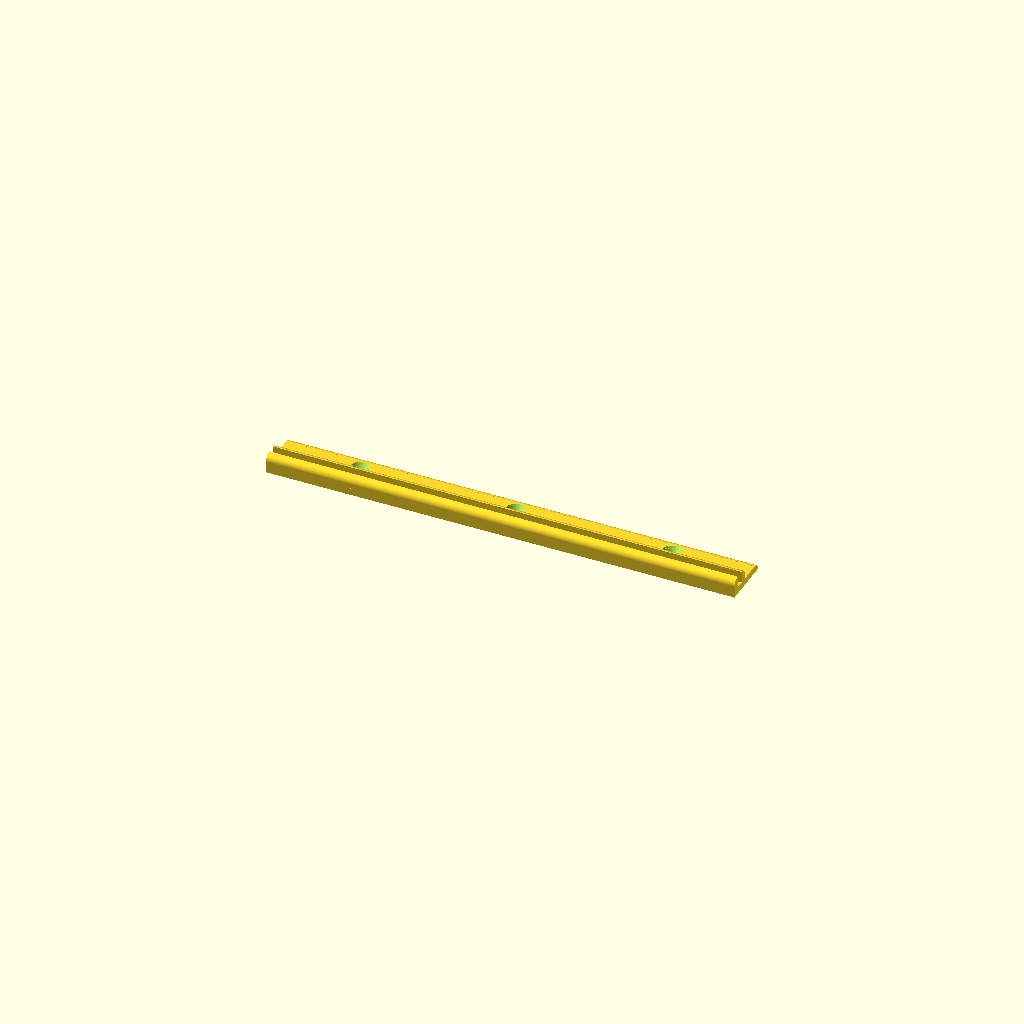
Cell 1: the model at its default parameters.
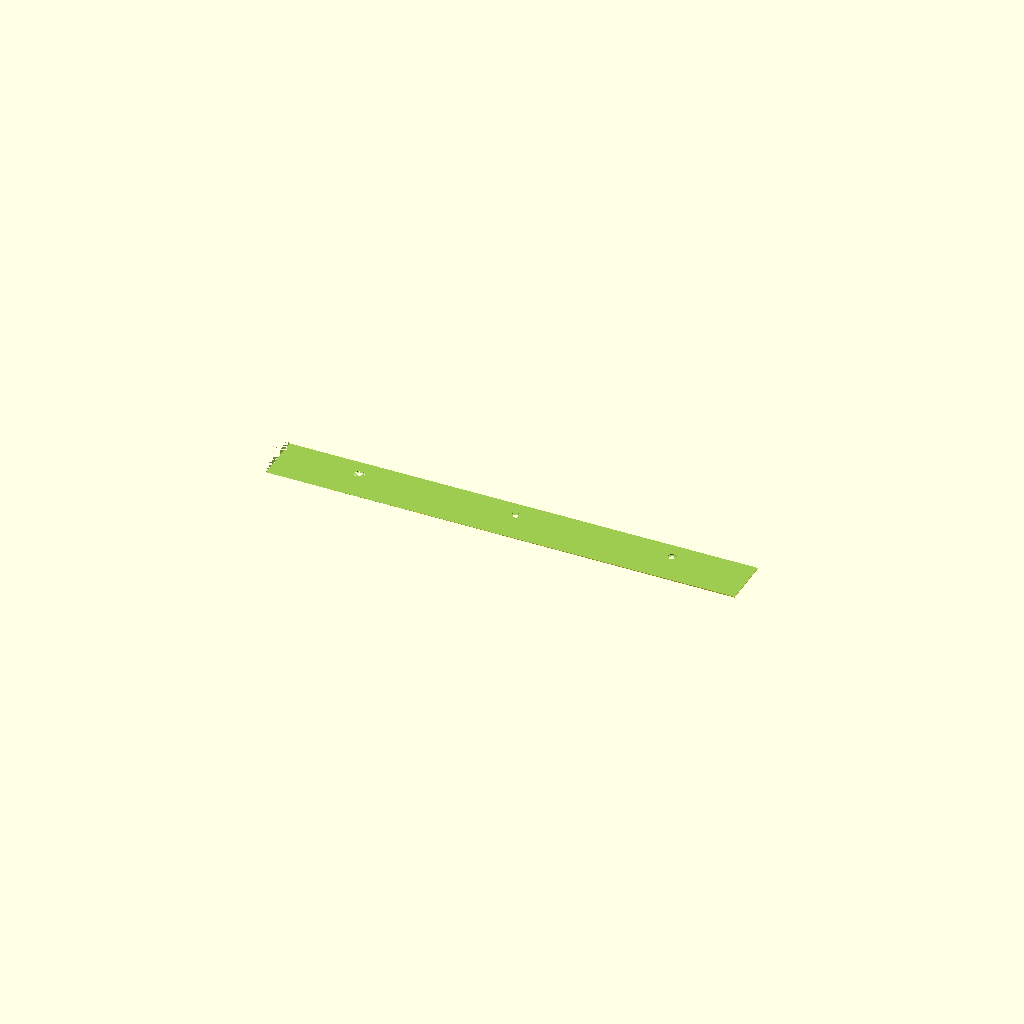
Cell 2: leftEndTaperAngle = 89.9 (everything else at default).
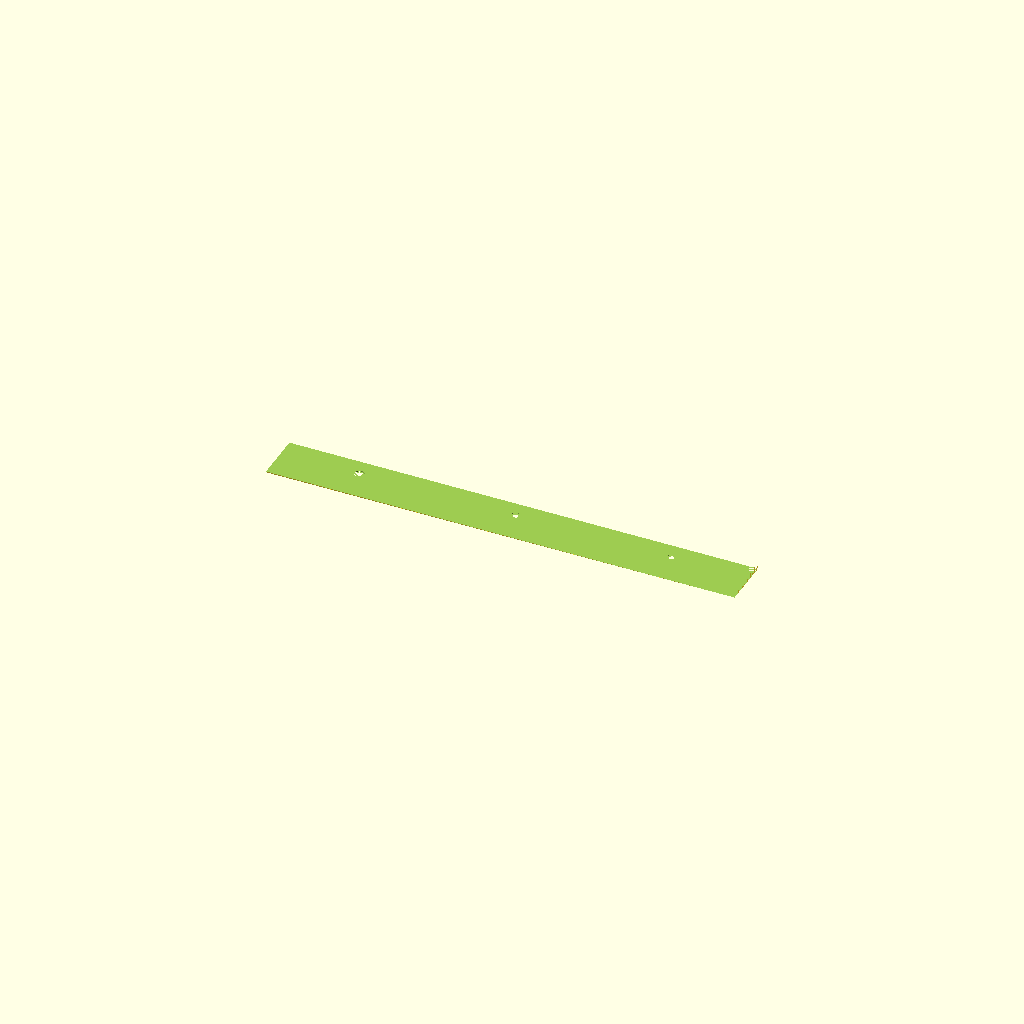
Cell 3: rightEndTaperAngle = 89.9 (everything else at default).
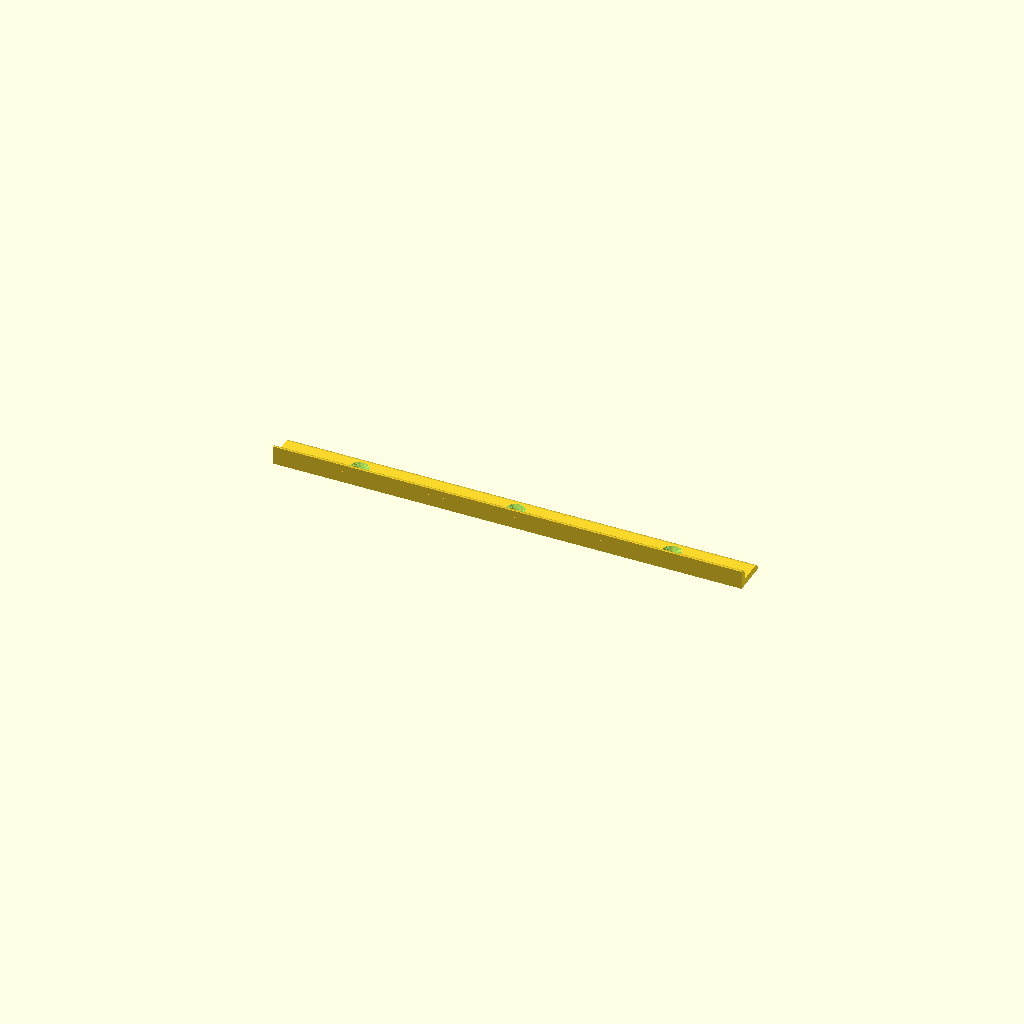
Cell 4: the same model with gripType = "single".
All cells are drawn from one camera (rotation 55°, 0°, 25°, orthographic, colour scheme Cornfield), so only the parameter changes between them.
OpenSCAD source file inputs/thingiverse/files/thing-3661247/files/codeandmake.com-Acrylic-Window-Grip-v1.0.scad:
/*
 * Acrylic Window Grip by Code and Make (https://codeandmake.com/) is licensed under a Creative
 * Commons Attribution 4.0 International License (http://creativecommons.org/licenses/by/4.0/).
 *
 * https://www.thingiverse.com/thing:3661247
 * v1.0 (07 June 2019)
 */

/* [General] */

// length of strip (in mm)
length = 200; // 0.1

// overall thickness of the material (in mm)
materialThickness = 3; // 0.1

// thickness of your acrylic (in mm) - oversize slightly
acrylicThickness = 3.5; // 0.1

// single or double grip - use single for door seals
gripType = "double"; // [double:Double, single:Single]

// depth of the grip groove (in mm)
gripDepth = 5; // 0.1


/* [Taper] */

// taper angle of left end (> -90 and < 90)
leftEndTaperAngle = 0; // [-89:0.1:89.9]

// taper angle of right end (> -90 and < 90)
rightEndTaperAngle = 0; // [-89.9:0.1:89.9]


/* [Screws] */

// the total number of screw holes
numberOfScrewHoles = 3;

// diameter of the screw holes (in mm)
screwHoleDiameter = 4; // 0.1

// diameter of the screw head (in mm)
screwHeadDiameter = 8; // 0.1

// countersink screw holes
countersinkScrews = 1; // [0:No, 1:Yes]

// countersink angle (82 and 90 are common)
countersinkAngle = 90; // [0.0:0.1:180.0]

// depth to counterbore screws (in mm)
counterboreDepth = 0; // 0.1

// width of the screw plate (in mm)
screwPlateWidth = 12; // 0.1


/* [Bevel] */

// bevel the grip
bevelGrip = 1; // [0:No, 1:Yes]

// bevel the base
bevelBase = 1; // [0:No, 1:Yes]


module acrylicWindowGrip(
length = length,
materialThickness = materialThickness,
acrylicThickness = acrylicThickness,
gripType = gripType,
gripDepth = gripDepth,

leftEndTaperAngle = leftEndTaperAngle,
rightEndTaperAngle = rightEndTaperAngle,

numberOfScrewHoles = numberOfScrewHoles,
screwHoleDiameter = screwHoleDiameter,
screwHeadDiameter = screwHeadDiameter,
countersinkScrews = countersinkScrews,
countersinkAngle = countersinkAngle,
counterboreDepth = counterboreDepth,
screwPlateWidth = screwPlateWidth,

bevelGrip = bevelGrip,
bevelBase = bevelBase) {

  // clamp values
  lengthClamped = max(length, 0);
  materialThicknessClamped = max(materialThickness, 0);
  acrylicThicknessClamped = max(acrylicThickness, 0);
  gripDepthClamped = max(gripDepth, 0);
  screwHoleDiameterClamped = max(screwHoleDiameter, 0);
  screwHeadDiameterClamped = max(screwHeadDiameter, 0);
  countersinkAngleClamped = max(countersinkAngle, 0);
  counterboreDepthClamped = max(counterboreDepth, 0);
  screwPlateWidthClamped = max(screwPlateWidth, 0);

  numberOfScrewHolesClamped = floor(max(min(numberOfScrewHoles, lengthClamped / (max(screwHoleDiameterClamped, screwHeadDiameterClamped) + 0.5)), 0));

  $fn = 100;
  
  gripWidth = acrylicThicknessClamped + (materialThicknessClamped * 2);
  
  totalWidth = screwPlateWidthClamped + gripWidth;
  totalHeight = materialThicknessClamped + gripDepthClamped;

  module plate(length, minWidth, width, thickness, vertical, flip) {
    bevelWidth = min(width - minWidth, thickness);
    plateWidth = width - bevelWidth;
    
    rotate([(vertical ? 90 : 0), 0, 0]) {
      translate([0, 0, (vertical ? -thickness : 0)]) {
        cube([length, plateWidth, thickness]);
        if (bevelWidth) {
          translate([0, plateWidth, 0]) {
            mirror([0, 0, (flip ? 1 : 0)]) {
              translate ([0, 0, (flip ? -thickness : 0)]) {
                resize([0, bevelWidth, thickness]) {
                  intersection() {
                    cube([length, 1, 1]);
                    rotate([0, 90, 0]) {
                      cylinder(length, 1, 1);
                    }
                  }
                }
              }
            }
          }
        }
      }
    }
  }
  
  module taper(angle, width, height) {
    hypotenuse = height / cos(abs(angle));
    opposite = hypotenuse * sin(abs(angle));
    translate([(angle < 0 ? opposite : 0), -1, 0]) {
      rotate([0, angle, 0]) {
        translate([-height, 0, 0]) {
          cube([height, width, hypotenuse]);
        }
      }
    }
  }
  
  module screwHole(holeDepth, holeDiameter, headDiameter, boreDepth, aboveHoleBoreDepth, sinkAngle) {
    boreDiameter = (holeDiameter > 0 ? max(holeDiameter, headDiameter) : 0);
    countersinkAdjacent = (boreDiameter / 2) / tan(sinkAngle / 2);

    translate([0, 0, -0.001]) {
      // screw hole
      cylinder(holeDepth + 0.002, holeDiameter / 2, holeDiameter / 2, false);

      // countersink
      if (sinkAngle > 0) {
        translate([0, 0, holeDepth - countersinkAdjacent - boreDepth]) {
          cylinder(countersinkAdjacent + 0.002, 0, (boreDiameter / 2), false);
        }

        // above hole and bore
        translate([0, 0, holeDepth - boreDepth]) {
          cylinder(boreDepth + aboveHoleBoreDepth + 0.002, boreDiameter / 2, boreDiameter / 2, false);
        }
      } else {
        // full bore
        cylinder(holeDepth + aboveHoleBoreDepth + 0.002, boreDiameter / 2, boreDiameter / 2, false);
      }
    }      
  }
  
  difference() {
    union() {
      // base plate
      if (gripType == "single") {
        basePlateWidth = screwPlateWidthClamped + materialThicknessClamped;
        translate([0, materialThicknessClamped + acrylicThicknessClamped, 0]) {
          plate(lengthClamped, (bevelBase ? materialThicknessClamped : basePlateWidth), basePlateWidth, materialThicknessClamped);
        }
      } else {
        plate(lengthClamped, (bevelBase ? gripWidth : totalWidth), totalWidth, materialThicknessClamped);
      }

      // inside grip
      translate([0, materialThicknessClamped + acrylicThicknessClamped, 0]) {
        plate(lengthClamped, (bevelGrip ? materialThicknessClamped : totalHeight), totalHeight, materialThicknessClamped, true, true);
      }
      
      // outside grip
      if (gripType != "single") {
        plate(lengthClamped, (bevelGrip ? materialThicknessClamped : totalHeight), totalHeight, materialThicknessClamped, true);
      }
    }
    
    // screw holes
    if(numberOfScrewHolesClamped > 0 && screwPlateWidthClamped >= max(screwHoleDiameterClamped, screwHeadDiameterClamped)) {
      holeSpacing = (length / floor(numberOfScrewHolesClamped));

      for (i = [1:numberOfScrewHolesClamped]) {
        translate([(holeSpacing * i) - (holeSpacing / 2), (materialThicknessClamped * 2) + acrylicThicknessClamped + ((screwPlateWidthClamped - (bevelBase ? materialThicknessClamped : 0)) / 2), 0]) {
          screwHole(materialThicknessClamped, screwHoleDiameterClamped, screwHeadDiameterClamped, counterboreDepthClamped, gripDepthClamped + 0.1, (countersinkScrews ? countersinkAngleClamped : 180));
        }
      }
    }
    
    // left end taper
    if (leftEndTaperAngle != 0) {
      taper(leftEndTaperAngle, totalWidth + 2, totalHeight);
    }
    
    // right end taper
    if (rightEndTaperAngle != 0) {
      translate([lengthClamped, 0, 0]) {
        mirror([0, 1, 0,]) {
          rotate([0, 0, 180]) {
            taper(rightEndTaperAngle, totalWidth + 2, totalHeight);
          }
        }
      }
    }
  }
}

acrylicWindowGrip();
Parameter table extracted from the source (name, type, default, range or options):
length: number, default 200
materialThickness: number, default 3
acrylicThickness: number, default 3.5
gripType: string, default "double", options "double", "single"
gripDepth: number, default 5
leftEndTaperAngle: number, default 0, range -89 to 89.9, step 0.1
rightEndTaperAngle: number, default 0, range -89.9 to 89.9, step 0.1
numberOfScrewHoles: number, default 3
screwHoleDiameter: number, default 4
screwHeadDiameter: number, default 8
countersinkScrews: number, default 1, options 0, 1
countersinkAngle: number, default 90, range 0 to 180, step 0.1
counterboreDepth: number, default 0
screwPlateWidth: number, default 12
bevelGrip: number, default 1, options 0, 1
bevelBase: number, default 1, options 0, 1
